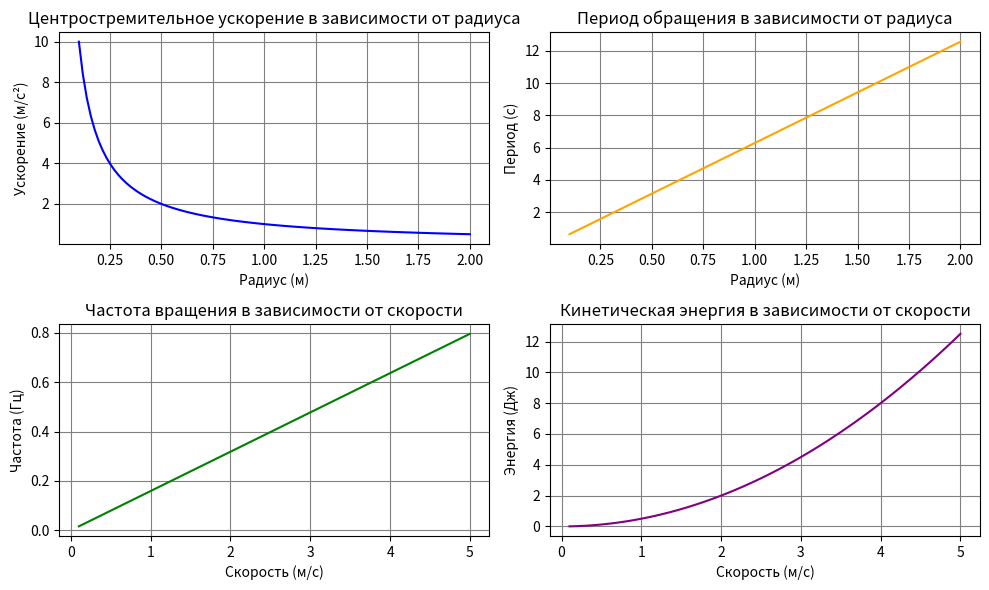

Reproduce this figure in Python.
import numpy as np
import matplotlib.pyplot as plt

# Вспомогательная функция для расчётов
def centripetal_acceleration(v, r):
    return v**2 / r

def period(v, r):
    return 2 * np.pi * r / v

def frequency(v, r):
    return 1 / period(v, r)


# ... existing imports and functions ...

# Данные для графиков
radiuses = np.linspace(0.1, 2.0, 100)  # диапазон радиусов
velocities = np.linspace(0.1, 5.0, 100)  # диапазон скоростей

# Создаем фигуру с черным фоном
plt.figure(figsize=(10, 6))

# График 1: Центростремительное ускорение vs Радиус
plt.subplot(2, 2, 1)
  # Устанавливаем черный фон для осей
fixed_v = 1.0  # Зафиксированная скорость
acc_values = centripetal_acceleration(fixed_v, radiuses)
plt.plot(radiuses, acc_values, color='blue')
plt.title('Центростремительное ускорение в зависимости от радиуса')
plt.xlabel('Радиус (м)')
plt.ylabel('Ускорение (м/с²)')
plt.tick_params(axis='both')  # Устанавливаем цвет меток осей
plt.grid(True, color='gray')  # Устанавливаем цвет сетки

# График 2: Период обращения vs Радиус
plt.subplot(2, 2, 2)
  # Устанавливаем черный фон для осей
fixed_v = 1.0  # Та же зафиксированная скорость
period_values = period(fixed_v, radiuses)
plt.plot(radiuses, period_values, color='orange')
plt.title('Период обращения в зависимости от радиуса')
plt.xlabel('Радиус (м)')
plt.ylabel('Период (с)')
plt.tick_params(axis='both')  # Устанавливаем цвет меток осей
plt.grid(True, color='gray')  # Устанавливаем цвет сетки

# График 3: Частота вращения vs Скорость
plt.subplot(2, 2, 3)
  # Устанавливаем черный фон для осей
fixed_r = 1.0  # Зафиксированный радиус
freq_values = frequency(velocities, fixed_r)
plt.plot(velocities, freq_values, color='green')
plt.title('Частота вращения в зависимости от скорости')
plt.xlabel('Скорость (м/с)')
plt.ylabel('Частота (Гц)')
plt.tick_params(axis='both')  # Устанавливаем цвет меток осей
plt.grid(True, color='gray')  # Устанавливаем цвет сетки

# График 4: Кинетическая энергия vs Скорость
plt.subplot(2, 2, 4)
  # Устанавливаем черный фон для осей
m = 1.0  # масса тела
kinetic_energy = 0.5 * m * velocities**2
plt.plot(velocities, kinetic_energy, color='purple')
plt.title('Кинетическая энергия в зависимости от скорости')
plt.xlabel('Скорость (м/с)')
plt.ylabel('Энергия (Дж)')
plt.tick_params(axis='both')  # Устанавливаем цвет меток осей
plt.grid(True, color='gray')  # Устанавливаем цвет сетки

# Автоматически расставляем подписи и выравниваем расположение графиков
plt.tight_layout()

# Показываем все графики
plt.show()